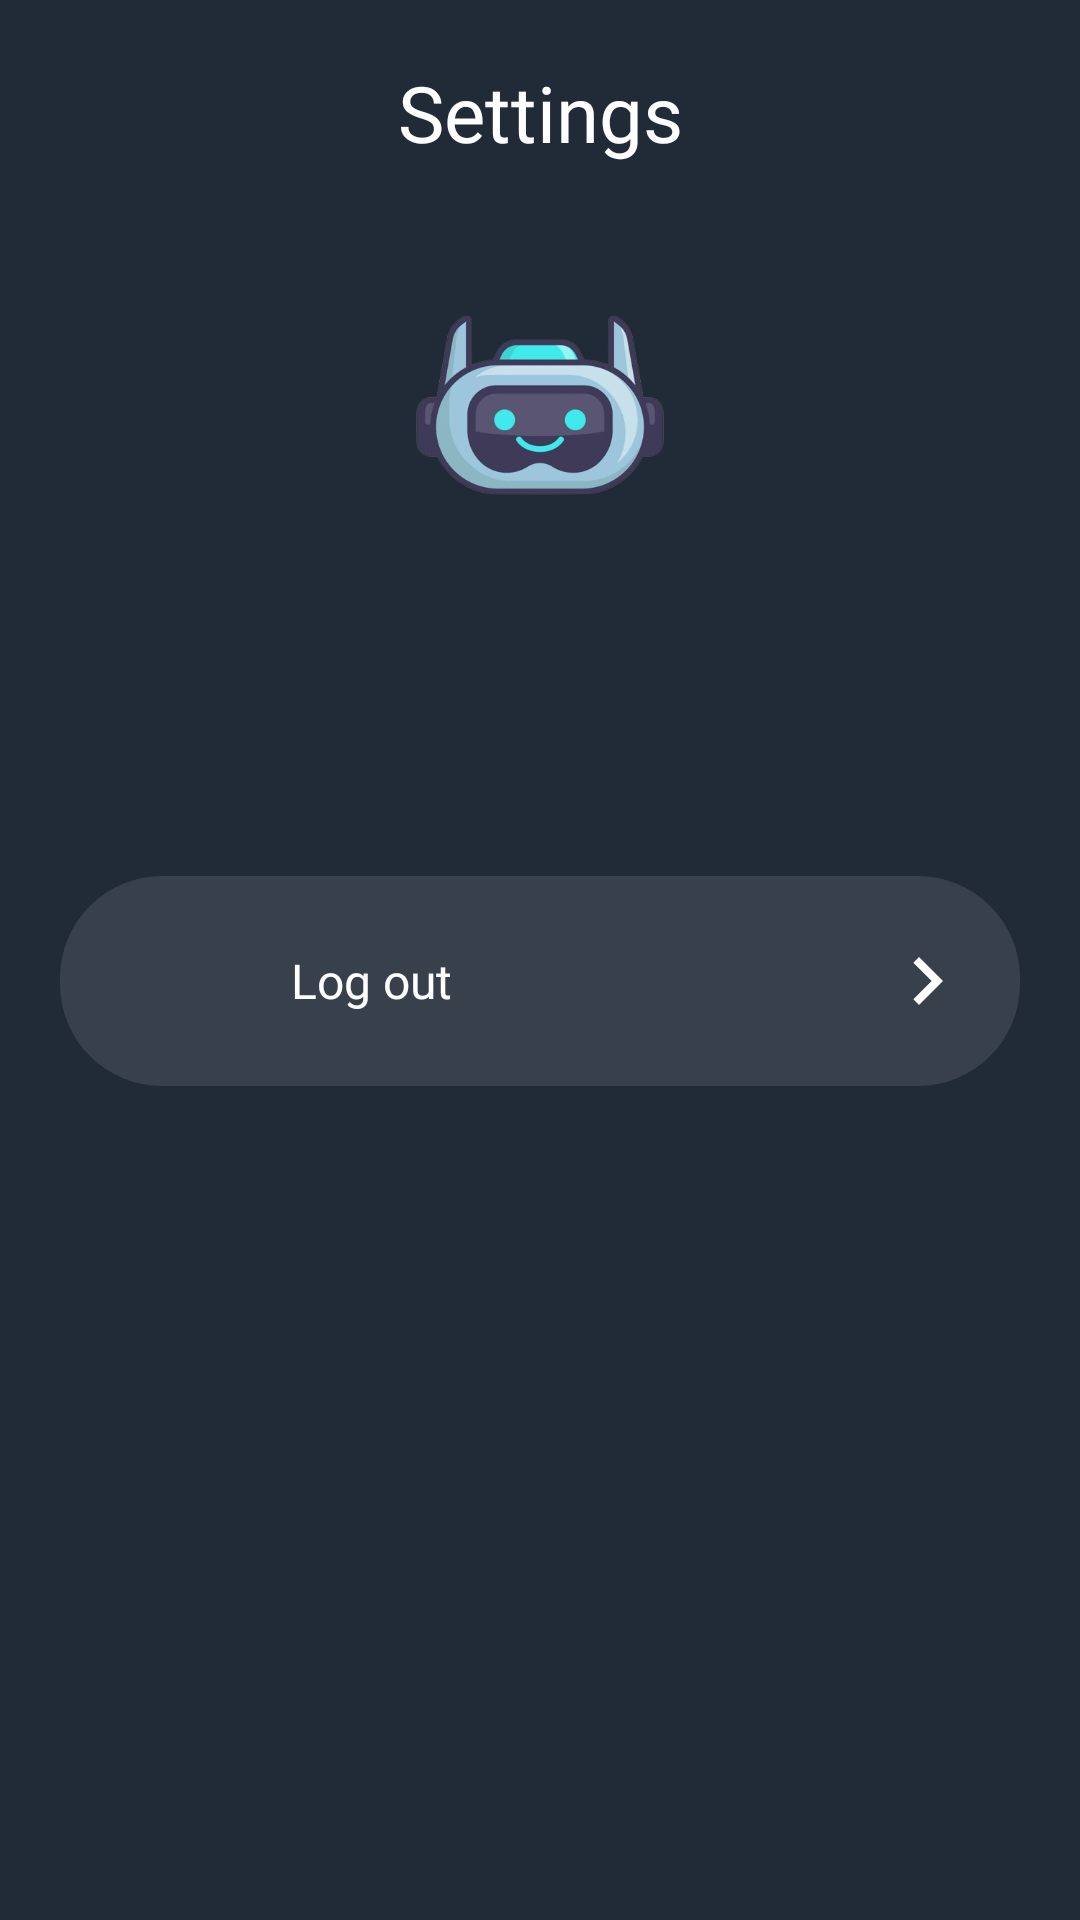

Layout XML and referenced resources for this Android screen:
<!-- AndroidManifest.xml: application theme Theme.MyApplication -->
<!-- res/layout/z_fragment_settings.xml -->
<?xml version="1.0" encoding="utf-8"?>
<FrameLayout xmlns:android="http://schemas.android.com/apk/res/android"
    xmlns:app="http://schemas.android.com/apk/res-auto"
    xmlns:tools="http://schemas.android.com/tools"
    android:layout_width="match_parent"
    android:layout_height="match_parent"
    android:background="@color/grey"
    tools:context=".fragments.SettingFragment"
    tools:ignore="HardcodedText">

    <RelativeLayout
        android:layout_width="match_parent"
        android:layout_height="match_parent"
        tools:ignore="UselessParent">

        <LinearLayout
            android:id="@+id/frameRole"
            android:layout_width="match_parent"
            android:layout_height="wrap_content"
            android:gravity="center"
            android:orientation="vertical">

            <TextView
                android:layout_width="match_parent"
                android:layout_height="wrap_content"
                android:layout_marginTop="20dp"
                android:fontFamily="@font/opensans_bold"
                android:gravity="center"
                android:text="Settings"
                android:textColor="@color/white"
                android:textSize="26sp" />

            <com.google.android.material.imageview.ShapeableImageView
                android:id="@+id/avatar"
                android:layout_width="120dp"
                android:layout_height="120dp"
                android:layout_marginTop="20dp"
                android:scaleType="centerCrop"
                app:shapeAppearanceOverlay="@style/CircleImageStyle"
                app:srcCompat="@drawable/default_avatar" />

            <TextView
                android:id="@+id/txtUsername"
                android:layout_width="match_parent"
                android:layout_height="wrap_content"
                android:layout_gravity="center"
                android:layout_marginTop="10dp"
                android:fontFamily="@font/opensans_bold"
                android:gravity="center"
                android:textColor="@color/white"
                android:textSize="20sp" />


        </LinearLayout>

        <ScrollView
            android:layout_width="match_parent"
            android:layout_height="wrap_content"
            android:layout_below="@+id/frameRole"
            android:layout_marginTop="40dp"
            android:scrollbars="none">

            <LinearLayout
                android:layout_width="match_parent"
                android:layout_height="wrap_content"
                android:orientation="vertical">



                <LinearLayout
                    android:layout_width="match_parent"
                    android:layout_height="wrap_content"
                    android:layout_marginStart="20dp"
                    android:layout_marginTop="20dp"
                    android:layout_marginEnd="20dp"
                    android:layout_marginBottom="20dp"
                    android:background="@drawable/round_back_white_setting"
                    android:orientation="vertical"
                    android:padding="15dp">

                    <RelativeLayout
                        android:id="@+id/btnLogout"
                        android:layout_width="match_parent"
                        android:layout_height="wrap_content">

                        <ImageView
                            android:id="@+id/iconLogout"
                            android:layout_width="40dp"
                            android:layout_height="40dp"
                            android:background="@drawable/circle_red"
                            android:contentDescription="ic_logout"
                            android:padding="6dp"
                            android:src="@drawable/ic_logout" />

                        <TextView
                            android:layout_width="wrap_content"
                            android:layout_height="wrap_content"
                            android:layout_centerVertical="true"
                            android:layout_marginStart="22dp"
                            android:layout_toEndOf="@+id/iconLogout"
                            android:fontFamily="@font/opensans_bold"
                            android:text="Log out"
                            android:textColor="@color/white"
                            android:textSize="16sp" />

                        <ImageView
                            android:layout_width="wrap_content"
                            android:layout_height="wrap_content"
                            android:layout_alignParentEnd="true"
                            android:layout_centerVertical="true"
                            android:contentDescription="ic_arrow_right"
                            android:src="@drawable/ic_arrow_right" />

                    </RelativeLayout>

                </LinearLayout>

            </LinearLayout>

        </ScrollView>

    </RelativeLayout>

</FrameLayout>
<!-- resources referenced by this layout -->
<resources>
  <color name="grey">#212a37</color>
  <color name="white">#FFFFFFFF</color>
  <!-- drawable default_avatar: png bitmap (drawable, 92452 bytes) -->
  <!-- drawable ic_arrow_right (drawable) -->
  <vector xmlns:android="http://schemas.android.com/apk/res/android"
      android:width="32dp"
      android:height="32dp"
      android:autoMirrored="true"
      android:tint="#FFFFFF"
      android:viewportWidth="24"
      android:viewportHeight="24">
  
      <path
          android:fillColor="@android:color/white"
          android:pathData="M8.59,16.59L13.17,12 8.59,7.41 10,6l6,6 -6,6 -1.41,-1.41z" />
  
  </vector>
  <!-- drawable round_back_white_setting (drawable) -->
  <?xml version="1.0" encoding="utf-8"?>
  <shape xmlns:android="http://schemas.android.com/apk/res/android"
      android:shape="rectangle">
      <solid android:color="@color/grey_third" />
      <corners android:radius="34dp" />
  </shape>
  <style name="CircleImageStyle" parent="ShapeAppearance.MaterialComponents.MediumComponent">
          <item name="cornerFamily">rounded</item>
          <item name="cornerSize">50%</item>
      </style>
  <style name="Theme.MyApplication" parent="Base.Theme.MyApplication" />
  <color name="grey_third">#1AFFFFFF</color>
  <style name="Base.Theme.MyApplication" parent="Theme.Material3.DayNight.NoActionBar">
          <item name="android:statusBarColor">@color/grey</item>
      </style>
</resources>
